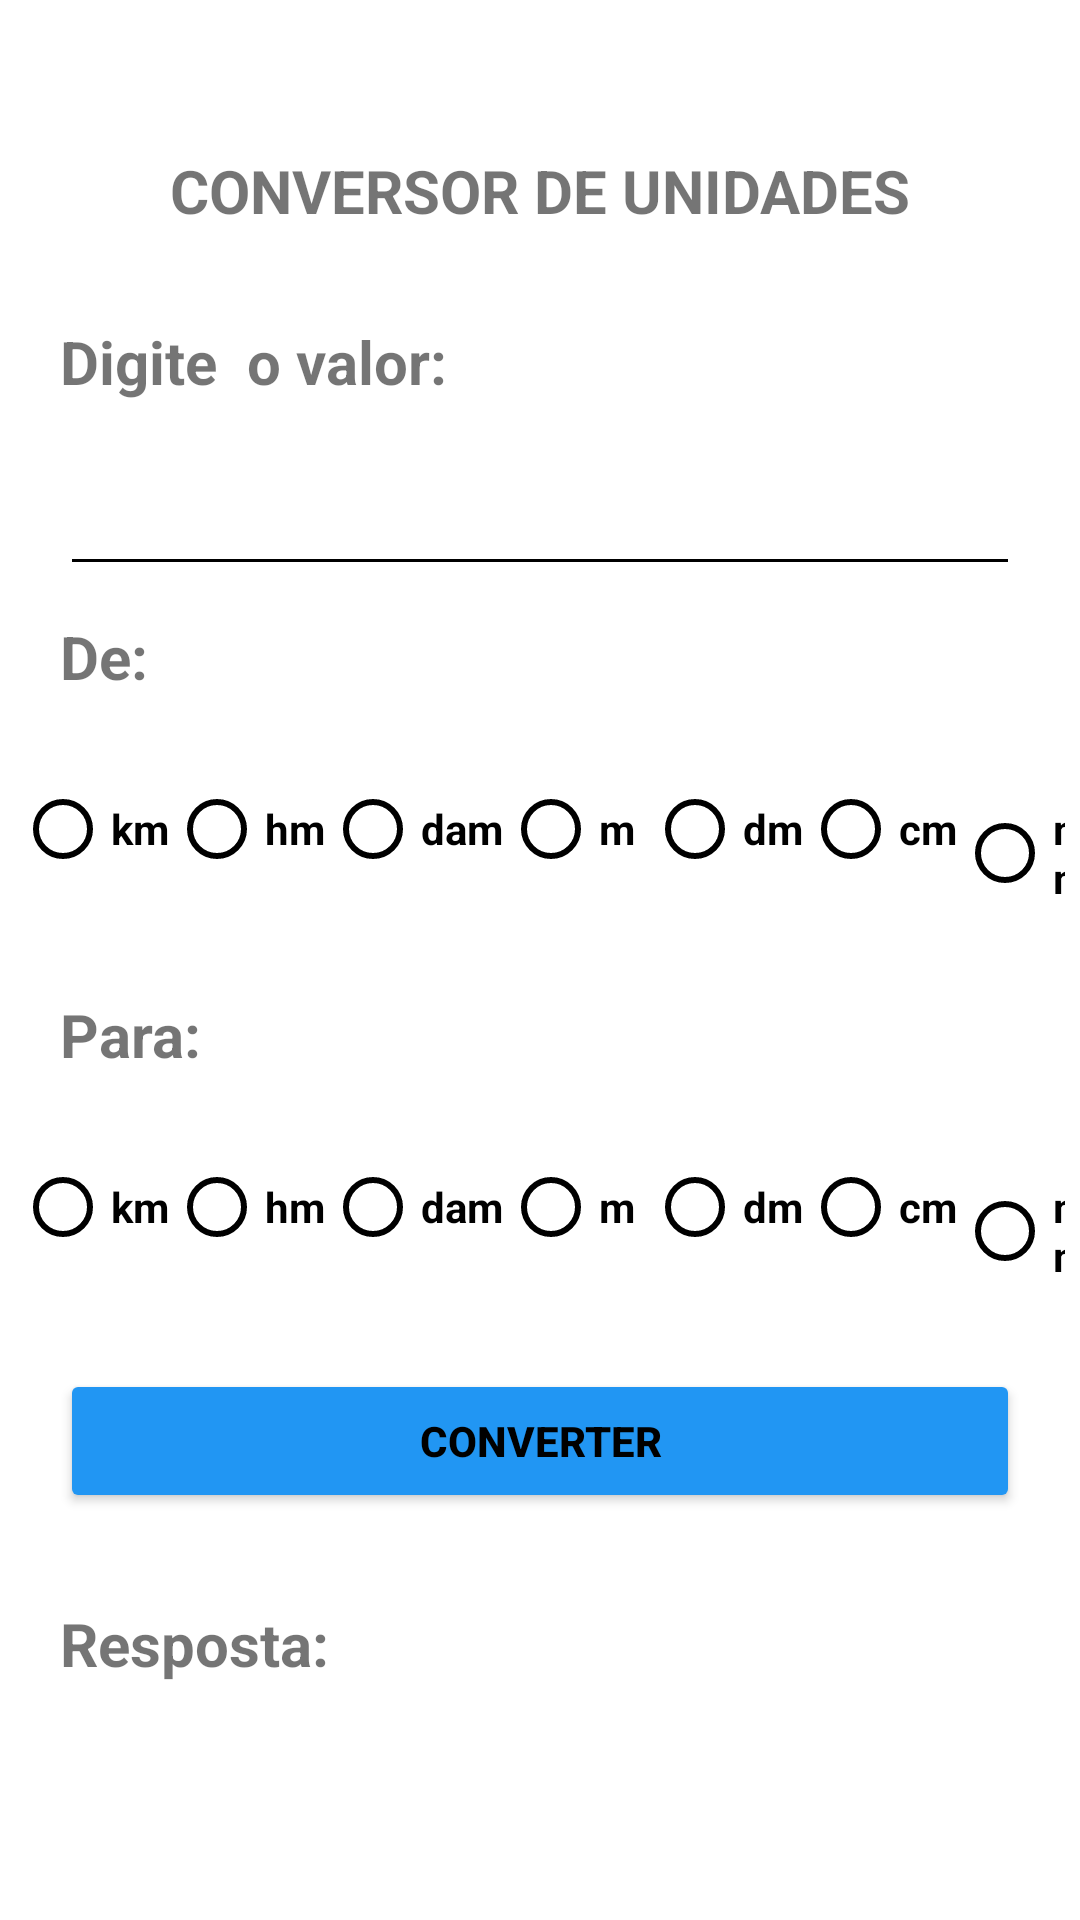

Layout XML and referenced resources for this Android screen:
<!-- AndroidManifest.xml: application theme Theme.App_Calculadora_Eletrica -->
<!-- res/layout/fragment_mecanica.xml -->
<?xml version="1.0" encoding="utf-8"?>
<androidx.constraintlayout.widget.ConstraintLayout
    xmlns:android="http://schemas.android.com/apk/res/android"
    xmlns:tools="http://schemas.android.com/tools"
    xmlns:app="http://schemas.android.com/apk/res-auto"
    android:id="@+id/main"
    android:layout_width="match_parent"
    android:layout_height="match_parent">



    <TextView
        android:id="@+id/lblTItulo"
        android:layout_width="match_parent"
        android:layout_height="wrap_content"
        android:layout_marginStart="20dp"
        android:layout_marginTop="50dp"
        android:layout_marginEnd="20dp"
        android:text="CONVERSOR DE UNIDADES"
        android:textAlignment="center"
        android:textSize="20sp"
        android:textStyle="bold"
        app:layout_constraintEnd_toEndOf="parent"
        app:layout_constraintStart_toStartOf="parent"
        app:layout_constraintTop_toTopOf="parent" />

    <TextView
        android:id="@+id/lblValor"
        android:layout_width="match_parent"
        android:layout_height="wrap_content"
        android:layout_marginStart="20dp"
        android:layout_marginTop="30dp"
        android:layout_marginEnd="20dp"
        android:text="Digite  o valor:"
        android:textSize="20sp"
        android:textStyle="bold"
        app:layout_constraintEnd_toEndOf="parent"
        app:layout_constraintStart_toStartOf="parent"
        app:layout_constraintTop_toBottomOf="@+id/lblTItulo" />

    <EditText
        android:id="@+id/txtValorInicial"
        android:layout_width="match_parent"
        android:layout_height="wrap_content"
        android:layout_marginStart="20dp"
        android:layout_marginTop="20dp"
        android:layout_marginEnd="20dp"
        android:ems="10"
        android:inputType="text"
        app:layout_constraintEnd_toEndOf="parent"
        app:layout_constraintStart_toStartOf="parent"
        app:layout_constraintTop_toBottomOf="@+id/lblValor" />

    <TextView
        android:id="@+id/lblDe"
        android:layout_width="match_parent"
        android:layout_height="wrap_content"
        android:layout_marginStart="20dp"
        android:layout_marginTop="10dp"
        android:layout_marginEnd="20dp"
        android:text="De:"
        android:textSize="20sp"
        android:textStyle="bold"
        app:layout_constraintEnd_toEndOf="parent"
        app:layout_constraintStart_toStartOf="parent"
        app:layout_constraintTop_toBottomOf="@+id/txtValorInicial" />

    <RadioGroup
        android:id="@+id/rgDe"
        android:layout_width="match_parent"
        android:layout_height="49dp"
        android:layout_marginStart="5dp"
        android:layout_marginTop="20dp"
        android:layout_marginEnd="5dp"
        android:orientation="horizontal"
        app:layout_constraintEnd_toEndOf="parent"
        app:layout_constraintHorizontal_bias="0.0"
        app:layout_constraintStart_toStartOf="parent"
        app:layout_constraintTop_toBottomOf="@+id/lblDe">

        <RadioButton
            android:id="@+id/rbDeKm"
            android:layout_width="wrap_content"
            android:layout_height="wrap_content"
            android:text="km"
            android:textStyle="bold" />

        <RadioButton
            android:id="@+id/rbDeHm"
            android:layout_width="wrap_content"
            android:layout_height="wrap_content"
            android:text="hm"
            android:textStyle="bold" />

        <RadioButton
            android:id="@+id/rbDeDam"
            android:layout_width="wrap_content"
            android:layout_height="wrap_content"
            android:text="dam"
            android:textStyle="bold" />

        <RadioButton
            android:id="@+id/rbDeM"
            android:layout_width="wrap_content"
            android:layout_height="wrap_content"
            android:text="m"
            android:textStyle="bold" />

        <RadioButton
            android:id="@+id/rbDeDm"
            android:layout_width="wrap_content"
            android:layout_height="wrap_content"
            android:text="dm"
            android:textStyle="bold" />

        <RadioButton
            android:id="@+id/rbDeCm"
            android:layout_width="wrap_content"
            android:layout_height="wrap_content"
            android:text="cm"
            android:textStyle="bold" />

        <RadioButton
            android:id="@+id/rbDeMm"
            android:layout_width="wrap_content"
            android:layout_height="wrap_content"
            android:text="mm"
            android:textStyle="bold" />

    </RadioGroup>

    <TextView
        android:id="@+id/Para"
        android:layout_width="match_parent"
        android:layout_height="wrap_content"
        android:layout_marginStart="20dp"
        android:layout_marginTop="30dp"
        android:layout_marginEnd="20dp"
        android:text="Para:"
        android:textSize="20sp"
        android:textStyle="bold"
        app:layout_constraintEnd_toEndOf="parent"
        app:layout_constraintStart_toStartOf="parent"
        app:layout_constraintTop_toBottomOf="@+id/rgDe" />

    <RadioGroup
        android:id="@+id/rgPara"
        android:layout_width="match_parent"
        android:layout_height="wrap_content"
        android:layout_marginStart="5dp"
        android:layout_marginTop="20dp"
        android:layout_marginEnd="5dp"
        android:orientation="horizontal"
        app:layout_constraintEnd_toEndOf="parent"
        app:layout_constraintStart_toStartOf="parent"
        app:layout_constraintTop_toBottomOf="@+id/Para">

        <RadioButton
            android:id="@+id/rbParaKm"
            android:layout_width="wrap_content"
            android:layout_height="wrap_content"
            android:text="km"
            android:textStyle="bold" />

        <RadioButton
            android:id="@+id/rbParaHm"
            android:layout_width="wrap_content"
            android:layout_height="wrap_content"
            android:text="hm"
            android:textStyle="bold" />

        <RadioButton
            android:id="@+id/rbParaDam"
            android:layout_width="wrap_content"
            android:layout_height="wrap_content"
            android:text="dam"
            android:textStyle="bold" />

        <RadioButton
            android:id="@+id/rbParaM"
            android:layout_width="wrap_content"
            android:layout_height="wrap_content"
            android:text="m"
            android:textStyle="bold" />

        <RadioButton
            android:id="@+id/rbParaDm"
            android:layout_width="wrap_content"
            android:layout_height="wrap_content"
            android:text="dm"
            android:textStyle="bold" />

        <RadioButton
            android:id="@+id/rbParaCm"
            android:layout_width="wrap_content"
            android:layout_height="wrap_content"
            android:text="cm"
            android:textStyle="bold" />

        <RadioButton
            android:id="@+id/rbParaMm"
            android:layout_width="wrap_content"
            android:layout_height="wrap_content"
            android:text="mm"
            android:textStyle="bold" />

    </RadioGroup>

    <Button
        android:id="@+id/btnConverter"
        android:layout_width="match_parent"
        android:layout_height="wrap_content"
        android:layout_marginStart="20dp"
        android:layout_marginTop="30dp"
        android:layout_marginEnd="20dp"
        android:text="Converter"
        android:textStyle="bold"
        android:backgroundTint="#2196F3"
        app:layout_constraintEnd_toEndOf="parent"
        app:layout_constraintStart_toStartOf="parent"
        app:layout_constraintTop_toBottomOf="@+id/rgPara" />

    <TextView
        android:id="@+id/txtResposta"
        android:layout_width="match_parent"
        android:layout_height="wrap_content"
        android:layout_marginStart="20dp"
        android:layout_marginTop="30dp"
        android:layout_marginEnd="20dp"
        android:text="Resposta:"
        android:textSize="20sp"
        android:textStyle="bold"
        app:layout_constraintEnd_toEndOf="parent"
        app:layout_constraintStart_toStartOf="parent"
        app:layout_constraintTop_toBottomOf="@+id/btnConverter" />


</androidx.constraintlayout.widget.ConstraintLayout>
<!-- resources referenced by this layout -->
<resources>
  <style name="Theme.App_Calculadora_Eletrica" parent="Theme.MaterialComponents.Light.NoActionBar">
  
          <item name="android:colorBackground">@color/white</item>
          <item name="android:textColorPrimary">@color/black</item>
          <item name="android:textColorSecondary">@color/black</item>
  
          <item name="colorPrimary">#2196F3</item>
          <item name="colorPrimaryVariant">#1976D2</item>
          <item name="colorOnPrimary">@color/white</item>
  
          <item name="colorSecondary">#03A9F4</item>
          <item name="colorOnSecondary">@color/white</item>
  
          <item name="android:statusBarColor">#1976D2</item>
      </style>
  <!-- not gathered from this repository: default colours our renderer supplied (Android Studio template values) -->
  <color name="black">#FF000000</color>
  <color name="white">#FFFFFFFF</color>
</resources>
